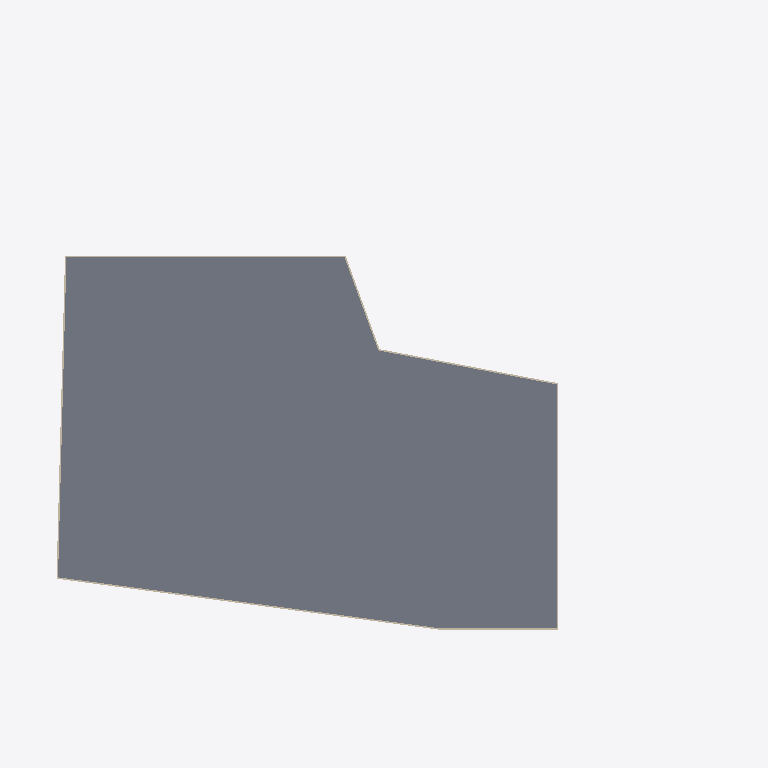
Plan cut of the same IFC building model at storey 'U-B3' (level -3.50 m, cut at -2.10 m), seen from above with north up, elements coloured by IFC class (only those large enough to see are counted): 7 walls (beige), 1 slab (grey). Cut surfaces are drawn darker.
Extent 167.3 m × 115.6 m × 105.2 m (x, y, z). Storeys (64): U-B1 at -10.50 m; U-B2 at -7.00 m; U-B3 at -3.50 m; T1-GF at 0.00 m; T2-GF at 0.00 m; C1-GF at 0.00 m; C2-GF at 0.00 m; D-GF at 0.00 m; B2-GF at 0.00 m; W-GF at 0.00 m; S-GF at 0.00 m; U-Roof at 0.00 m; C1-L1 at 4.50 m; C2-L1 at 4.50 m; D-L1 at 4.50 m; B2-L1 at 4.50 m. Elements (1458): 754 IfcWall, 221 IfcWindow, 151 IfcSlab, 77 IfcMember, 76 IfcBuildingElementProxy, 61 IfcCurtainWall, 61 IfcPlate, 38 IfcRailing, 10 IfcRoof, 9 IfcCovering.

HEADER;
FILE_DESCRIPTION(('ViewDefinition[DesignTransferView]'),'2;1');
FILE_NAME('/dev/null','2026-11-11T16:48:40+00:00',(''),(''),'IfcOpenShell 0.9.0.post1','IfcOpenShell 0.9.0.post1','Nobody');
FILE_SCHEMA(('IFC4'));
ENDSEC;
DATA;
#1=IFCPROJECT('3hif$6bGzCOvwmu_AtMY5H',$,'Panorama Pankrác — proposed concept ''Dancers'' (v0 massing)',$,$,$,$,(#10),#5);
#12=IFCSITE('2twWBCqjjD39CfmHL8_ZY5',$,'Site',$,$,#426,#421,$,$,$,$,$,$,$);
#430=IFCBUILDING('3r4NcPUqPCafGhI8CIFsCT',$,'Tower 1 — hotel (27 storeys)','Hotel',$,$,$,$,$,$,$,$);
#72243=IFCBUILDING('1l_POQQKD7ehS66DHCcHQ3',$,'Tower 2 — hotel / serviced apartments (23 storeys)','Serviced apartments',$,$,$,$,$,$,$,$);
#134726=IFCBUILDING('0EYhqK5kb1KR$X1YC1O9DF',$,'Sky bridge — lounge + bar','Restaurant',$,$,$,$,$,$,$,$);
#137402=IFCBUILDING('3FxyTWqb12i9YVcfQbByiZ',$,'Front head — hotel restaurants + ballroom','Hotel',$,$,$,$,$,$,$,$);
#145873=IFCBUILDING('3Ed8cwEWTFsP4Rtn$HJCMv',$,'Front bar — serviced apartments','Residential',$,$,$,$,$,$,$,$);
#170351=IFCBUILDING('0rGshd1zz689NklprfrGsn',$,'North crescent — conference + offices','Office',$,$,$,$,$,$,$,$);
#191656=IFCBUILDING('12$4lzQR54KB8K03179pMa',$,'East terraces — apartments','Residential',$,$,$,$,$,$,$,$);
#211185=IFCBUILDING('2u3d2rf$H7sRlwewXlajry',$,'West pavilion — all-day dining','Restaurant',$,$,$,$,$,$,$,$);
#215541=IFCBUILDING('1B0mvqc252$hGVvlBp_LGO',$,'Spa pavilion','Hotel',$,$,$,$,$,$,$,$);
#221658=IFCBUILDING('00MzfAk3L9mA5nNRMutjgR',$,'Underground parking','Parking',$,$,$,$,$,$,$,$);
#437=IFCBUILDINGSTOREY('2EBl1rn$9DlfulY$Gv0aaL',$,'T1-GF',$,$,#448,$,$,$,0.0);
#2441=IFCBUILDINGSTOREY('0C7kdBc8nE_9xXoF8Km0KV',$,'T1-L01',$,$,#2451,$,$,$,6.0);
#4436=IFCBUILDINGSTOREY('0zf6eCXKDFfgny0cZXww5I',$,'T1-L02',$,$,#4446,$,$,$,10.5);
#7770=IFCBUILDINGSTOREY('1J0U7PMUzCru7Hlw3gB39D',$,'T1-L03',$,$,#7780,$,$,$,13.8);
#11100=IFCBUILDINGSTOREY('3XxoBksdz3owJPsCh4xShz',$,'T1-L04',$,$,#11110,$,$,$,17.1);
#14430=IFCBUILDINGSTOREY('0SkjYa3NbECvbYsURRjgDw',$,'T1-L05',$,$,#14440,$,$,$,20.4);
#17760=IFCBUILDINGSTOREY('1xgRmXU8fAGxXX_wZAIhVj',$,'T1-L06',$,$,#17770,$,$,$,23.7);
#21090=IFCBUILDINGSTOREY('3e9SzsF6L13vA8cV4rmkRF',$,'T1-L07',$,$,#21100,$,$,$,27.0);
#24420=IFCBUILDINGSTOREY('3KWE3Rqm96TgFjsV5IxYeM',$,'T1-L08',$,$,#24430,$,$,$,30.3);
#27750=IFCBUILDINGSTOREY('3QjrrGhOX1nfs8DN9YdEoL',$,'T1-L09',$,$,#27760,$,$,$,33.6);
#31080=IFCBUILDINGSTOREY('1OpOwB2Bv2Rx3G9KIjuglf',$,'T1-L10',$,$,#31090,$,$,$,36.9);
#34410=IFCBUILDINGSTOREY('2FJ77dp8HDGf_pD$YYa6in',$,'T1-L11',$,$,#34420,$,$,$,40.2);
#37740=IFCBUILDINGSTOREY('09RVp0ipvEbeqVQUljpB$z',$,'T1-L12',$,$,#37750,$,$,$,43.5);
#41070=IFCBUILDINGSTOREY('3KBBAHF8r2rA_hi4IibTGV',$,'T1-L13',$,$,#41080,$,$,$,46.8);
#44400=IFCBUILDINGSTOREY('2_u0z4v71FuAL$eTXavlVu',$,'T1-L14',$,$,#44410,$,$,$,50.1);
#47730=IFCBUILDINGSTOREY('2DNFYvMcH1rh_elbOJBAi3',$,'T1-L15',$,$,#47740,$,$,$,53.4);
#49725=IFCBUILDINGSTOREY('3a_gdZYEr0iP0_GdNI4sxe',$,'T1-L16',$,$,#49735,$,$,$,56.7);
#51720=IFCBUILDINGSTOREY('1QGnIaN7n8LxP4RdnPIX3G',$,'T1-L17',$,$,#51730,$,$,$,60.0);
#53715=IFCBUILDINGSTOREY('3rhfe6Abj1lB1rmIaGAAMC',$,'T1-L18',$,$,#53725,$,$,$,63.3);
#55710=IFCBUILDINGSTOREY('0I6oNdxD5Avw9Z6TudifYc',$,'T1-L19',$,$,#55720,$,$,$,66.6);
#57705=IFCBUILDINGSTOREY('3FTBPb8T91Mhjb8_GBnWKQ',$,'T1-L20',$,$,#57715,$,$,$,69.9);
#59700=IFCBUILDINGSTOREY('3KFP2BA_DBCPbTubQnBG_s',$,'T1-L21',$,$,#59710,$,$,$,73.2);
#61695=IFCBUILDINGSTOREY('1DsJrUuNfBUBhmNeSpjYIP',$,'T1-L22',$,$,#61705,$,$,$,76.5);
#63690=IFCBUILDINGSTOREY('0ojJpbS_HAKwGi2PwiPzvy',$,'T1-L23',$,$,#63700,$,$,$,79.8);
#65685=IFCBUILDINGSTOREY('1yhJHHbdX4h9tq5UJ046kJ',$,'T1-L24',$,$,#65695,$,$,$,83.1);
#67680=IFCBUILDINGSTOREY('0o4CCjeBfBrvEy6X0IO6QZ',$,'T1-L25',$,$,#67690,$,$,$,86.4);
#69675=IFCBUILDINGSTOREY('3U46c97tT9UuM114x214c7',$,'T1-L26',$,$,#69685,$,$,$,89.7);
#71670=IFCBUILDINGSTOREY('034tc9B1501wIu0sknJJ1L',$,'T1-Roof',$,$,#71680,$,$,$,93.0);
#72249=IFCBUILDINGSTOREY('3570sz_j57twmSr3xw2x4$',$,'T2-GF',$,$,#72260,$,$,$,0.0);
#74245=IFCBUILDINGSTOREY('052Kiigh1D4uQB5QaoCL8_',$,'T2-L01',$,$,#74255,$,$,$,6.0);
#77575=IFCBUILDINGSTOREY('24qQtezXP1RhxomCfMnvWH',$,'T2-L02',$,$,#77585,$,$,$,10.5);
#80905=IFCBUILDINGSTOREY('0oy0YiXq93$gxGT7FWpNdt',$,'T2-L03',$,$,#80915,$,$,$,13.8);
#84235=IFCBUILDINGSTOREY('2Z2D3u09bAMeyrm35MRXas',$,'T2-L04',$,$,#84245,$,$,$,17.1);
#87565=IFCBUILDINGSTOREY('3yc7r_fnP6JO1XY63uvMzl',$,'T2-L05',$,$,#87575,$,$,$,20.4);
#90895=IFCBUILDINGSTOREY('1qOYXWqvzFxeGNXjfsy9s5',$,'T2-L06',$,$,#90905,$,$,$,23.7);
#94225=IFCBUILDINGSTOREY('32hytw5ADCoPyiCxOdvoXS',$,'T2-L07',$,$,#94235,$,$,$,27.0);
#97555=IFCBUILDINGSTOREY('20YQcayJn6oww7AjMZd2ol',$,'T2-L08',$,$,#97565,$,$,$,30.3);
#100885=IFCBUILDINGSTOREY('1pF4Yfmo94DOwWXf_8_jq7',$,'T2-L09',$,$,#100895,$,$,$,33.6);
#104215=IFCBUILDINGSTOREY('3WjurEBA5078iMeVZH3RhZ',$,'T2-L10',$,$,#104225,$,$,$,36.9);
#107545=IFCBUILDINGSTOREY('1LF6roz5rDMhqx5ovj5tLz',$,'T2-L11',$,$,#107555,$,$,$,40.2);
#110875=IFCBUILDINGSTOREY('0AOSMx_gL6gAbuCb6jbLHs',$,'T2-L12',$,$,#110885,$,$,$,43.5);
#114205=IFCBUILDINGSTOREY('1phD3I2GjEShAvdncGydoH',$,'T2-L13',$,$,#114215,$,$,$,46.8);
#116200=IFCBUILDINGSTOREY('1q9_oJZxrCDe1yGxZG$FAC',$,'T2-L14',$,$,#116210,$,$,$,50.1);
#118195=IFCBUILDINGSTOREY('10OP1cvUf4FgAzyQT0id9e',$,'T2-L15',$,$,#118205,$,$,$,53.4);
#120190=IFCBUILDINGSTOREY('2$GvnSYj9D0fU1JPOoRJp3',$,'T2-L16',$,$,#120200,$,$,$,56.7);
#122185=IFCBUILDINGSTOREY('23paukYuP2suSNI6$sC0D4',$,'T2-L17',$,$,#122195,$,$,$,60.0);
#124180=IFCBUILDINGSTOREY('0f_m8zrl10rPAcPlxEUuoZ',$,'T2-L18',$,$,#124190,$,$,$,63.3);
#126175=IFCBUILDINGSTOREY('3HaVfhd39CYxYQfBkoL5jK',$,'T2-L19',$,$,#126185,$,$,$,66.6);
#128170=IFCBUILDINGSTOREY('1mB_oLsPT1rQk7jiIvw3OF',$,'T2-L20',$,$,#128180,$,$,$,69.9);
#130165=IFCBUILDINGSTOREY('1Jmf3$Z9z1GwkNkWQmIIDS',$,'T2-L21',$,$,#130175,$,$,$,73.2);
#132160=IFCBUILDINGSTOREY('2AzoVL2KnEkhUvMRxJ3smH',$,'T2-L22',$,$,#132170,$,$,$,76.5);
#134155=IFCBUILDINGSTOREY('1O4Oiuk7T2WwAIhP9zbwp9',$,'T2-Roof',$,$,#134165,$,$,$,79.8);
#134732=IFCBUILDINGSTOREY('3KepyFC355ER1vjvAPbGNp',$,'BR-SB1',$,$,#134743,$,$,$,60.0);
#135922=IFCBUILDINGSTOREY('3MhMhYhdj6AuudW9L9fvj6',$,'BR-SB2',$,$,#135932,$,$,$,64.5);
#137111=IFCBUILDINGSTOREY('1gBCwrIonDBeS6XoMrFUhF',$,'BR-Roof',$,$,#137121,$,$,$,67.8);
#137408=IFCBUILDINGSTOREY('0Vv3mATDP6VRrHnW_vGum2',$,'C1-GF',$,$,#137419,$,$,$,0.0);
#139030=IFCBUILDINGSTOREY('255hYU7ZrA7gthaEGsWOsd',$,'C1-L1',$,$,#139040,$,$,$,4.5);
#140647=IFCBUILDINGSTOREY('3jL4IfXqPD89YtFYHtNTd8',$,'C1-L2',$,$,#140657,$,$,$,7.8);
#142264=IFCBUILDINGSTOREY('16F4uzP6T88e6zeVux_giH',$,'C1-L3',$,$,#142274,$,$,$,11.1);
#143881=IFCBUILDINGSTOREY('01bvC64a1APh20DldhewEK',$,'C1-L4',$,$,#143891,$,$,$,14.4);
#145498=IFCBUILDINGSTOREY('2AEfpHzib8gw2jvwTIYecY',$,'C1-Roof',$,$,#145508,$,$,$,17.7);
#145879=IFCBUILDINGSTOREY('0kiAnAvNT7Lg3YycdoGX$8',$,'C2-GF',$,$,#145890,$,$,$,0.0);
#149294=IFCBUILDINGSTOREY('0LmlVThOH6XfhJHf5abwEs',$,'C2-L1',$,$,#149304,$,$,$,4.5);
#152706=IFCBUILDINGSTOREY('35KE6P3Nz6whm4$ZtsvgH8',$,'C2-L2',$,$,#152716,$,$,$,7.8);
#222197=IFCSLAB('2B8v8_b$15XR4aKKmZvhDN',$,'U-B3 slab',$,$,#222210,#222199,$,.FLOOR.);
#222255=IFCWALL('2SHYytfm544gL15Trhqw8K',$,'U-B3 ext wall 1',$,$,#222267,#222257,$,.SOLIDWALL.);
#222405=IFCWALL('2vvOsFGXH4zOYjPVtwZ2mJ',$,'U-B3 ext wall 7',$,$,#222417,#222407,$,.SOLIDWALL.);
#222380=IFCWALL('2EGA7am9PDLec$4eW6zstQ',$,'U-B3 ext wall 6',$,$,#222392,#222382,$,.SOLIDWALL.);
#222330=IFCWALL('0gJRkUu4D4_BTxIwgWytu8',$,'U-B3 ext wall 4',$,$,#222342,#222332,$,.SOLIDWALL.);
#222305=IFCWALL('2ygaIWaeP3bBYBTyULUYUe',$,'U-B3 ext wall 3',$,$,#222317,#222307,$,.SOLIDWALL.);
#222280=IFCWALL('0XaXZkbSL7GuChBBVcT8cZ',$,'U-B3 ext wall 2',$,$,#222292,#222282,$,.SOLIDWALL.);
#222355=IFCWALL('21TEJ14sPCdAYl0CM2sYMv',$,'U-B3 ext wall 5',$,$,#222367,#222357,$,.SOLIDWALL.);
ENDSEC;
